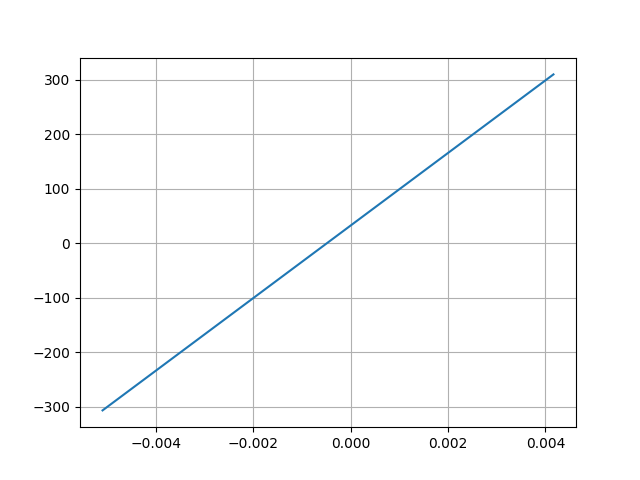

Data behind this chart, as committed beside it:
Desplacment, Force
0.004164, 309.7
-0.005102, -306.8
